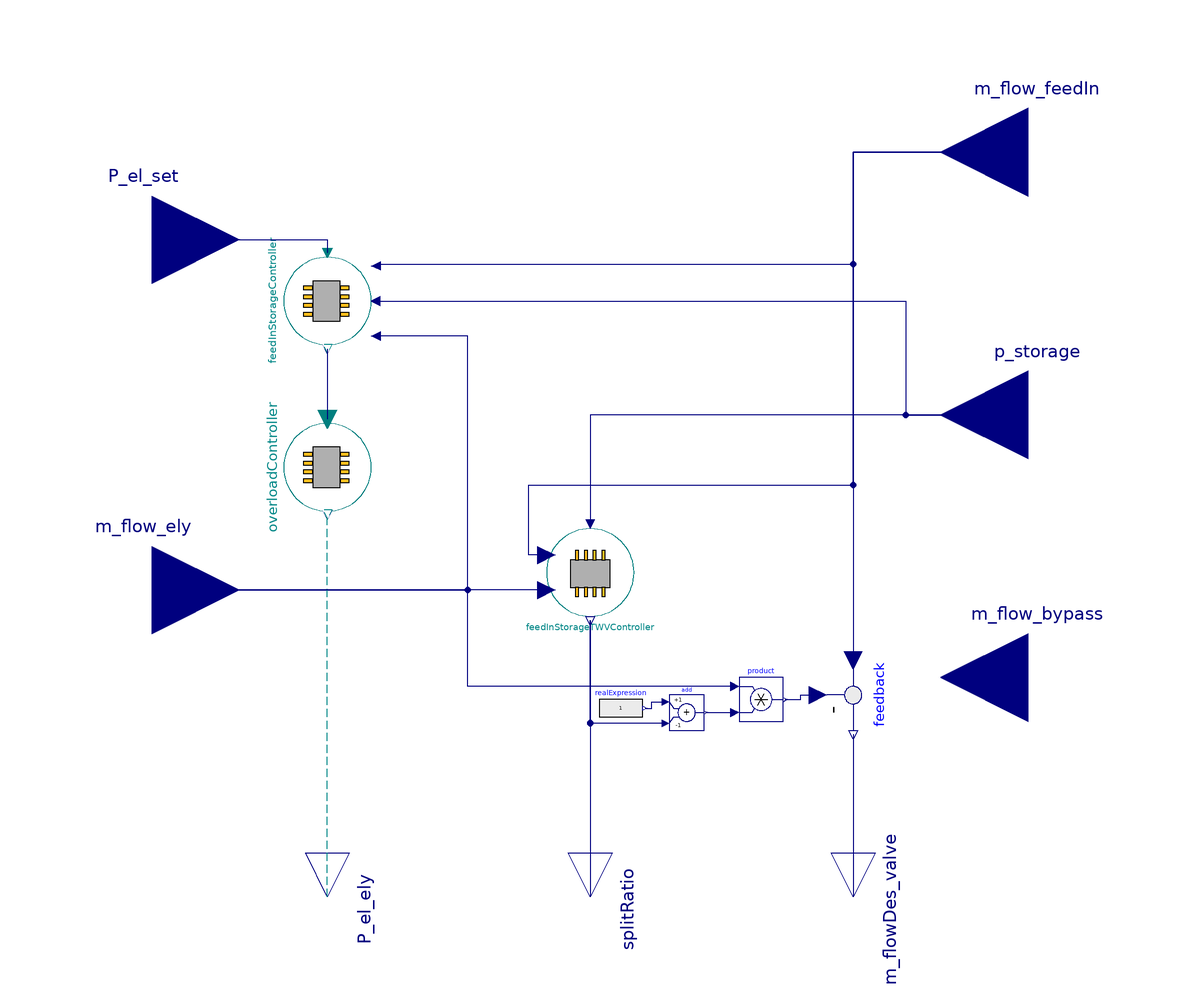

The component connection diagram of the Modelica model below, drawn from its own Placement and Line annotations.

model TotalFeedInStorageController "Controller to control the electrolyzer and storage system for feeding into a natural gas grid"



//________________________________________________________________________________//
// Component of the TransiEnt Library, version: 2.0.1                             //
//                                                                                //
// Licensed by Hamburg University of Technology under the 3-BSD-clause.           //
// Copyright 2021, Hamburg University of Technology.                              //
//________________________________________________________________________________//
//                                                                                //
// TransiEnt.EE, ResiliEntEE, IntegraNet and IntegraNet II are research projects  //
// supported by the German Federal Ministry of Economics and Energy               //
// (FKZ 03ET4003, 03ET4048, 0324027 and 03EI1008).                                //
// The TransiEnt Library research team consists of the following project partners://
// Institute of Engineering Thermodynamics (Hamburg University of Technology),    //
// Institute of Energy Systems (Hamburg University of Technology),                //
// Institute of Electrical Power and Energy Technology                            //
// (Hamburg University of Technology)                                             //
// Fraunhofer Institute for Environmental, Safety, and Energy Technology UMSICHT, //
// Gas- und Wärme-Institut Essen						  //
// and                                                                            //
// XRG Simulation GmbH (Hamburg, Germany).                                        //
//________________________________________________________________________________//





  // _____________________________________________
  //
  //          Imports and Class Hierarchy
  // _____________________________________________

  import      Modelica.Units.SI;
  extends TransiEnt.Basics.Icons.Controller;

  // _____________________________________________
  //
  //        Constants and Hidden Parameters
  // _____________________________________________

  // _____________________________________________
  //
  //             Visible Parameters
  // _____________________________________________

  parameter SI.ActivePower P_el_n=1e6 "Nominal power of the electrolyzer" annotation(Dialog(group="Fundamental Definitions"));
  parameter SI.ActivePower P_el_min=0.02*P_el_n "Maximum power of the electrolyzer" annotation(Dialog(group="Fundamental Definitions"));
  parameter SI.ActivePower P_el_max=3*P_el_n "Maximum power of the electrolyzer" annotation(Dialog(group="Fundamental Definitions"));
  parameter SI.ActivePower P_el_overload=1.5*P_el_n "Power at which the overload region of the electrolyzer begins" annotation(Dialog(group="Fundamental Definitions"));
  parameter SI.ActivePower P_el_cooldown=P_el_n "Power below which cooldown starts" annotation(Dialog(group="Fundamental Definitions"));
  parameter Modelica.Units.SI.Efficiency eta_n(
    min=0,
    max=1) = 0.75 "Nominal efficiency coefficient (min = 0, max = 1)" annotation (Dialog(group="Fundamental Definitions"));

  parameter Modelica.Units.SI.Efficiency eta_scale(
    min=0,
    max=1) = 0 "Sets a with increasing input power linear degrading efficiency coefficient (min = 0, max = 1)" annotation (Dialog(group="Fundamental Definitions"));
  parameter SI.Time t_overload=5*3600 "Maximum time in seconds that the electrolyzer can work in overload" annotation(Dialog(group="Fundamental Definitions"));
  parameter Real coolingToHeatingRatio=2 "Ratio of how much faster the electrolyzer cools down than it heats up" annotation(Dialog(group="Fundamental Definitions"));
  parameter Integer startState=1 "Initial state of the electrolyzer (1: ready to overheat, 2: working in overload, 3: cooling down)" annotation(Dialog(group="Fundamental Definitions"));

  parameter Modelica.Blocks.Types.SimpleController controllerType=Modelica.Blocks.Types.SimpleController.P "Type of controller for feed-in control" annotation (Dialog(tab="General", group="Controller"));
  parameter Real k=1 "Gain for feed-in control" annotation (Dialog(tab="General", group="Controller"));
  parameter Real Ti=0.1 "Integrator time constant for feed-in control" annotation (Dialog(tab="General", group="Controller"));
  parameter Real Td=0.1 "Derivative time constant for feed-in control" annotation (Dialog(tab="General", group="Controller"));

  parameter SI.Pressure p_minLow=20e5 "Lower limit of the target pressure in storage" annotation (Dialog(tab="General",  group="Controller"));
  parameter SI.Pressure p_maxLow=29e5 "Lower limit of the maximum pressure in storage" annotation (Dialog(tab="General", group="Controller"));
  parameter SI.Pressure p_maxHigh=30e5 "Upper limit of the maximum pressure in storage" annotation (Dialog(tab="General", group="Controller"));
  parameter SI.Pressure p_minHigh=60e5 "if valve closed and p>p_high, open valve" annotation (Dialog(tab="General", group="Controller"));
  parameter SI.Pressure p_minLow_constantDemand=50e5 "storage can be emptied via 'm_flow_hydrogenDemand_constant' up to 'p_minLow_constantDemand'" annotation (Dialog(tab="General", group="Controller"));
  parameter SI.MassFlowRate m_flow_hydrogenDemand_constant=0 "constant hydrogen demand if hydrogen is available" annotation (Dialog(tab="General", group="Controller"));

  parameter Boolean StoreAllHydrogen=false "All Hydrogen is stored before beeing fed in" annotation (Dialog(tab="General", group="Controller"));

  // _____________________________________________
  //
  //             Variable Declarations
  // _____________________________________________
  // _____________________________________________
  //
  //                 Outer Models
  // _____________________________________________

  outer TransiEnt.SimCenter simCenter;

  // _____________________________________________
  //
  //                  Interfaces
  // _____________________________________________

  TransiEnt.Basics.Interfaces.Electrical.ElectricPowerIn P_el_set "Set power"    annotation (Placement(transformation(extent={{-20,-20},{20,20}},
        rotation=0,
        origin={-100,40}),iconTransformation(extent={{-120,20},{-80,60}})));
  TransiEnt.Basics.Interfaces.General.PressureIn p_storage "Pressure in storage" annotation (Placement(transformation(
        extent={{20,-20},{-20,20}},
        rotation=0,
        origin={100,0}), iconTransformation(extent={{120,-20},{80,20}})));
  TransiEnt.Basics.Interfaces.General.MassFlowRateIn m_flow_ely "Hydrogen mass flow out of the electrolyser" annotation (Placement(transformation(extent={{-120,-60},{-80,-20}})));
  TransiEnt.Basics.Interfaces.General.MassFlowRateIn m_flow_feedIn "Maximum mass flow that can be fed into the natural gas system" annotation (Placement(transformation(extent={{120,40},{80,80}})));
  TransiEnt.Basics.Interfaces.General.MassFlowRateIn m_flow_bypass "Mass flow through bypass of storage" annotation (Placement(transformation(extent={{120,-80},{80,-40}})));
  TransiEnt.Basics.Interfaces.Electrical.ElectricPowerOut P_el_ely "Controlled power of the electrolyser" annotation (Placement(transformation(
        extent={{-10,-10},{10,10}},
        rotation=-90,
        origin={-60,-110})));
  Modelica.Blocks.Interfaces.RealOutput splitRatio "Split ratio of the three way valve" annotation (Placement(transformation(extent={{-10,-10},{10,10}},
        rotation=-90,
        origin={0,-110})));
  TransiEnt.Basics.Interfaces.General.MassFlowRateOut m_flowDes_valve "Desired mass flow through the valve after the storage" annotation (Placement(transformation(extent={{-10,-10},{10,10}},
        rotation=-90,
        origin={60,-110})));

  // _____________________________________________
  //
  //           Instances of other Classes
  // _____________________________________________

  TransiEnt.Producer.Gas.Electrolyzer.Controller.FeedInStorageController feedInStorageController(
    k=k,
    p_maxLow=p_maxLow,
    p_maxHigh=p_maxHigh,
    P_el_n=P_el_n,
    P_el_max=P_el_max,
    P_el_min=P_el_min,
    eta_n=eta_n,
    eta_scale=eta_scale,
    controllerType=controllerType,
    Ti=Ti,
    Td=Td,
    startState=startState,
    redeclare model Charline = Charline) annotation (Placement(transformation(
        extent={{-10,-10},{10,10}},
        rotation=270,
        origin={-60,26})));

  TransiEnt.Producer.Gas.Electrolyzer.Controller.FeedInStorageTWVController feedInStorageTWVController(StoreAllHydrogen=StoreAllHydrogen,
    p_minLow=p_minLow,
    p_maxLow=p_maxLow,
    p_maxHigh=p_maxHigh,
    p_minHigh=p_minHigh,
    p_minLow_constantDemand=p_minLow_constantDemand,
    m_flow_hydrogenDemand_constant=m_flow_hydrogenDemand_constant)                                                                        annotation (Placement(transformation(extent={{-10,-46},{10,-26}})));
  Modelica.Blocks.Math.Feedback feedback annotation (Placement(transformation(extent={{-10,-10},{10,10}},
        rotation=270,
        origin={60,-64})));
  TransiEnt.Producer.Gas.Electrolyzer.Controller.OverloadController overloadController(
    P_el_n=P_el_n,
    P_el_overload=P_el_overload,
    t_overload=t_overload,
    coolingToHeatingRatio=coolingToHeatingRatio,
    P_el_cooldown=P_el_cooldown,
    state(start=startState))
                           annotation (Placement(transformation(
        extent={{-10,-10},{10,10}},
        rotation=270,
        origin={-60,-12})));

public
  replaceable model Charline = TransiEnt.Producer.Gas.Electrolyzer.Base.ElectrolyzerEfficiencyCharlineSilyzer200        constrainedby TransiEnt.Producer.Gas.Electrolyzer.Base.PartialElectrolyzerEfficiencyCharline        "Calculate the efficiency" annotation (__Dymola_choicesAllMatching=true);

  Modelica.Blocks.Sources.RealExpression realExpression(y=1) annotation (Placement(transformation(extent={{2,-72},{12,-62}})));
  Modelica.Blocks.Math.Add add(k2=-1) annotation (Placement(transformation(extent={{18,-72},{26,-64}})));
  Modelica.Blocks.Math.Product product annotation (Placement(transformation(extent={{34,-70},{44,-60}})));
equation
  // _____________________________________________
  //
  //           Characteristic Equations
  // _____________________________________________
  // _____________________________________________
  //
  //               Connect Statements
  // _____________________________________________

  connect(feedInStorageController.p, p_storage) annotation (Line(points={{-49,26},{-49,26},{72,26},{72,0},{100,0}}, color={0,0,127}));
  connect(feedInStorageTWVController.splitRatio, splitRatio) annotation (Line(points={{0,-47},{0,-110}}, color={0,0,127}));
  connect(feedInStorageTWVController.m_flow_ely, m_flow_ely) annotation (Line(points={{-10,-40},{-100,-40}}, color={0,0,127}));
  connect(m_flow_feedIn, feedback.u1) annotation (Line(points={{100,60},{60,60},{60,-56}}, color={0,0,127}));
  connect(feedInStorageController.m_flow_feedIn, m_flow_feedIn) annotation (Line(points={{-49,34},{-49,34.4},{60,34.4},{60,60},{100,60}}, color={0,0,127}));
  connect(feedInStorageTWVController.m_flow_feedIn, m_flow_feedIn) annotation (Line(points={{-10,-32},{-14,-32},{-14,-16},{60,-16},{60,60},{100,60}}, color={0,0,127}));
  connect(P_el_set, feedInStorageController.P_el_set) annotation (Line(points={{-100,40},{-60,40},{-60,37}}, color={0,0,127}));
  connect(feedInStorageController.P_el_ely, overloadController.P_el_set) annotation (Line(points={{-60,15},{-60,15},{-60,-1}}, color={0,0,127}));
  connect(p_storage, feedInStorageTWVController.p) annotation (Line(points={{100,0},{0,0},{0,-25}}, color={0,0,127}));
  connect(m_flow_ely, feedInStorageController.m_flow_bypass) annotation (Line(points={{-100,-40},{-28,-40},{-28,18},{-49,18}}, color={0,0,127}));
  connect(P_el_ely, overloadController.P_el_ely) annotation (Line(
      points={{-60,-110},{-60,-22.8}},
      color={0,135,135},
      pattern=LinePattern.Dash));
  connect(realExpression.y, add.u1) annotation (Line(points={{12.5,-67},{14,-67},{14,-65.6},{17.2,-65.6}},
                                                                                                     color={0,0,127}));
  connect(add.u2, feedInStorageTWVController.splitRatio) annotation (Line(points={{17.2,-70.4},{0,-70.4},{0,-47}},
                                                                                                             color={0,0,127}));
  connect(add.y, product.u2) annotation (Line(points={{26.4,-68},{33,-68}},                               color={0,0,127}));
  connect(product.u1, m_flow_ely) annotation (Line(points={{33,-62},{-28,-62},{-28,-40},{-100,-40}},                         color={0,0,127}));
  connect(product.y, feedback.u2) annotation (Line(points={{44.5,-65},{48,-65},{48,-64},{52,-64}}, color={0,0,127}));
  connect(feedback.y, m_flowDes_valve) annotation (Line(points={{60,-73},{60,-110}}, color={0,0,127}));
  annotation (Diagram(coordinateSystem(preserveAspectRatio=false, extent={{-100,-100},{100,100}})),
  Documentation(info="<html>
<h4><span style=\"color:#008000\">1. Purpose of model</span></h4>
<p>This is a controller to control for a system with storage the electric power of the electrolyzer, the three way valve and outlet valve of the storage. it combines the FeedInStorageTWVController, FeedInStorageController and OverloadController. </p>
<h4><span style=\"color:#008000\">2. Level of detail, physical effects considered, and physical insight</span></h4>
<p>see sub models </p>
<h4><span style=\"color:#008000\">3. Limits of validity </span></h4>
<p>see sub models </p>
<h4><span style=\"color:#008000\">4. Interfaces</span></h4>
<p>P_el_set: input for the set value for the electric power </p>
<p>m_flow_feedIn: input for the possible feed-in mass flow into the natural grid etc. </p>
<p>m_flow_ely: input for the mass flow coming from the electrolyzer </p>
<p>p_storage: input for the storage pressure </p>
<p>P_el_ely: output for the limited electric power for the electrolyzer </p>
<p>splitRatio: output for the split ratio of the three way valve </p>
<p>m_flowDes_valve: output for the mass flow through the valve after the storage </p>
<h4><span style=\"color:#008000\">5. Nomenclature</span></h4>
<p>(no elements)</p>
<h4><span style=\"color:#008000\">6. Governing Equations</span></h4>
<p>The desired mass flow through valve after the storage is simply the difference between feed-in mass flow and bypass mass flow. </p>
<h4><span style=\"color:#008000\">7. Remarks for Usage</span></h4>
<p>(no remarks) </p>
<h4><span style=\"color:#008000\">8. Validation</span></h4>
<p>(no remarks) </p>
<h4><span style=\"color:#008000\">9. References</span></h4>
<p>(no remarks) </p>
<h4><span style=\"color:#008000\">10. Version History</span></h4>
<p>Model created by Carsten Bode (c.bode@tuhh.de) in April 2016<br> </p>
</html>"));
end TotalFeedInStorageController;